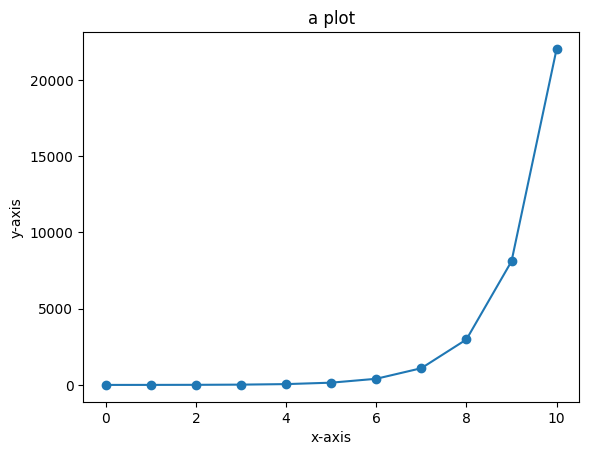
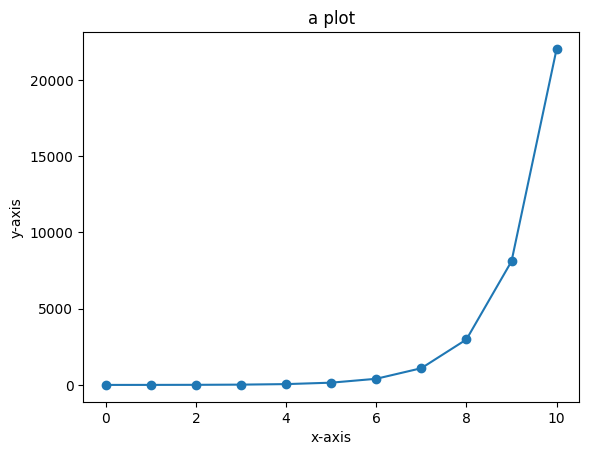
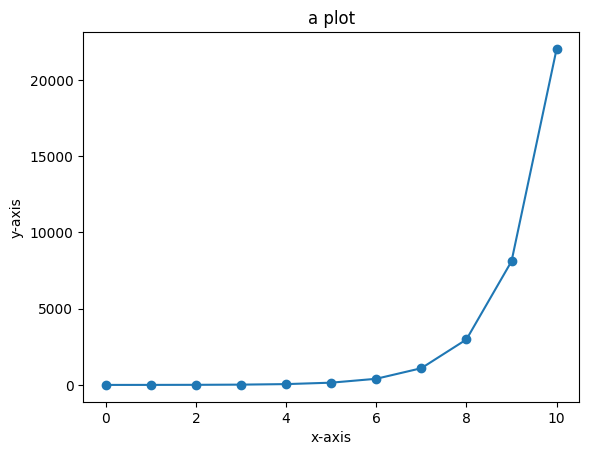
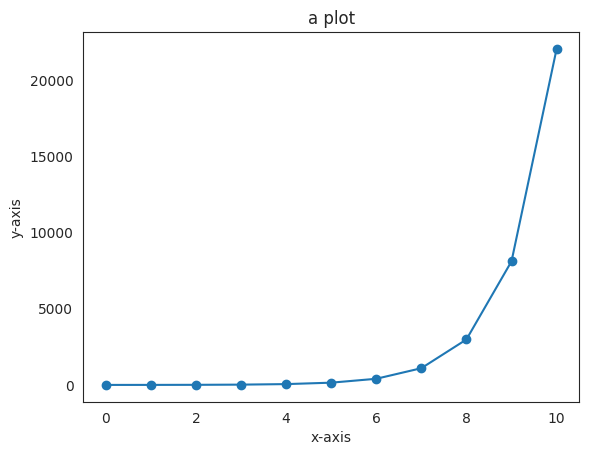
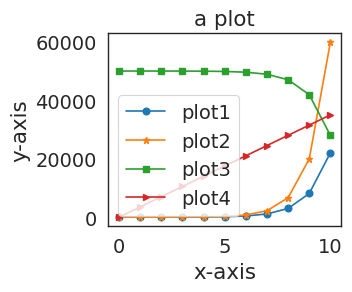
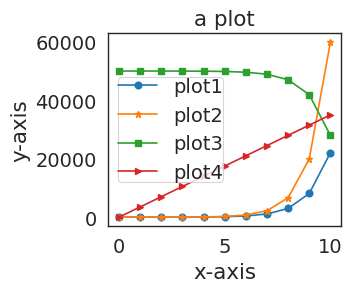
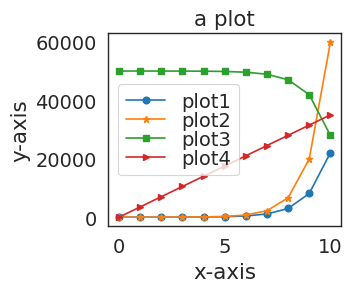
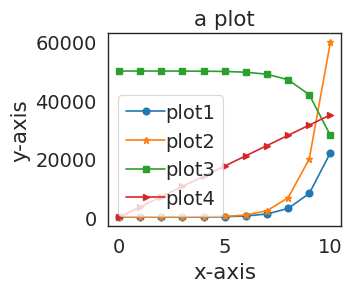
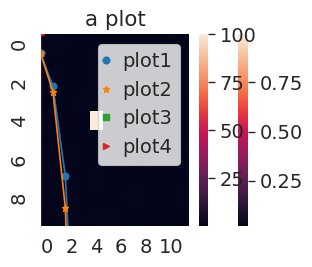

The script that saved these images, in order:
%matplotlib inline
%config InlineBackend.figure_format = 'retina'
import numpy as np
import seaborn as sns
import matplotlib.pyplot as plt
import pandas as pd

x = np.linspace(0,10,11)
y = np.exp(x)
fig = plt.figure()
ax = plt.gca()
ax.plot(x,y,'o-');
ax.set(title='a plot',xlabel='x-axis',ylabel='y-axis');

# make plot of specific size

# repeat previous plot and change font sizes

# set tick label fonts

# make a presentation ready plot

# make lines thinker

# add sns.set_style()
x = np.linspace(0,10,11)
y = np.exp(x)
fig = plt.figure()
ax = plt.gca()
ax.plot(x,y,'o-');
ax.set(title='a plot',xlabel='x-axis',ylabel='y-axis');

# list options
sns.axes_style("dark").keys()

# plot with ticks style and grid

# plot with ticks style and no lines on the top and on the right

# test sns.set_context()
x = np.linspace(0,10,11)
y = np.exp(x)
fig = plt.figure()
ax = plt.gca()
ax.plot(x,y,'o-');
ax.set(title='a plot',xlabel='x-axis',ylabel='y-axis');

# list options
sns.plotting_context('paper').keys()

# plot with talk style and lines of width 1

# plot with paper style, grid lines of width 5

# plot with paper style where all font sizes are ~25% larger than the defaults

sns.set_style("white")
# use the option of sns.set_context to scale font
x = np.linspace(0,10,11)
y = np.exp(x)
fig = plt.figure()
ax = plt.gca()
ax.plot(x,y,'o-');
ax.set(title='a plot',xlabel='x-axis',ylabel='y-axis');

sns.set_style("white")
# use the option font_scale
sns.set_context("paper",font_scale=1.6)
x = np.linspace(0,10,11)
y1 = np.exp(x)
y2 = np.exp(1.1*x)
y3 = 50000-np.exp(x)
y4 = 3500*x
fig = plt.figure(figsize=(3,2.5))
ax = plt.gca()
ax.plot(x,y1,'-',marker='o',label='plot1');
ax.plot(x,y2,'-',marker='*',label='plot2');
ax.plot(x,y3,'-',marker='s',label='plot3');
ax.plot(x,y4,'-',marker='>',label='plot4')
ax.set(title='a plot',xlabel='x-axis',ylabel='y-axis');
ax.legend()

fig = plt.figure(figsize=(3,2.5))
ax = plt.gca()
ax.plot(x,y1,'-',marker='o',label='plot1');
ax.plot(x,y2,'-',marker='*',label='plot2');
ax.plot(x,y3,'-',marker='s',label='plot3');
ax.plot(x,y4,'-',marker='>',label='plot4')
ax.set(title='a plot',xlabel='x-axis',ylabel='y-axis');
ax.legend(borderpad=0)

fig = plt.figure(figsize=(3,2.5))
ax = plt.gca()
ax.plot(x,y1,'-',marker='o',label='plot1');
ax.plot(x,y2,'-',marker='*',label='plot2');
ax.plot(x,y3,'-',marker='s',label='plot3');
ax.plot(x,y4,'-',marker='>',label='plot4')
ax.set(title='a plot',xlabel='x-axis',ylabel='y-axis');
ax.legend(labelspacing=0)

fig = plt.figure(figsize=(3,2.5))
ax = plt.gca()
ax.plot(x,y1,'-',marker='o',label='plot1');
ax.plot(x,y2,'-',marker='*',label='plot2');
ax.plot(x,y3,'-',marker='s',label='plot3');
ax.plot(x,y4,'-',marker='>',label='plot4')
ax.set(title='a plot',xlabel='x-axis',ylabel='y-axis');
ax.legend(handletextpad=0)

fig = plt.figure(figsize=(3,2.5))
ax = plt.gca()
ax.plot(x,y1,'-',marker='o',label='plot1');
ax.plot(x,y2,'-',marker='*',label='plot2');
ax.plot(x,y3,'-',marker='s',label='plot3');
ax.plot(x,y4,'-',marker='>',label='plot4')
ax.set(title='a plot',xlabel='x-axis',ylabel='y-axis');
ax.legend(handlelength=0)

# make legend fit

# put legend next to the plot

uniform_data = np.random.rand(10, 12)
ax = sns.heatmap(uniform_data)

alt_data = np.random.rand(10, 12)
alt_data[4,4] = 100
ax = sns.heatmap(alt_data)

alt_data = np.random.rand(10, 12)
alt_data[4,4] = 100
# use option vmax to improve heatmap

# try some colormaps